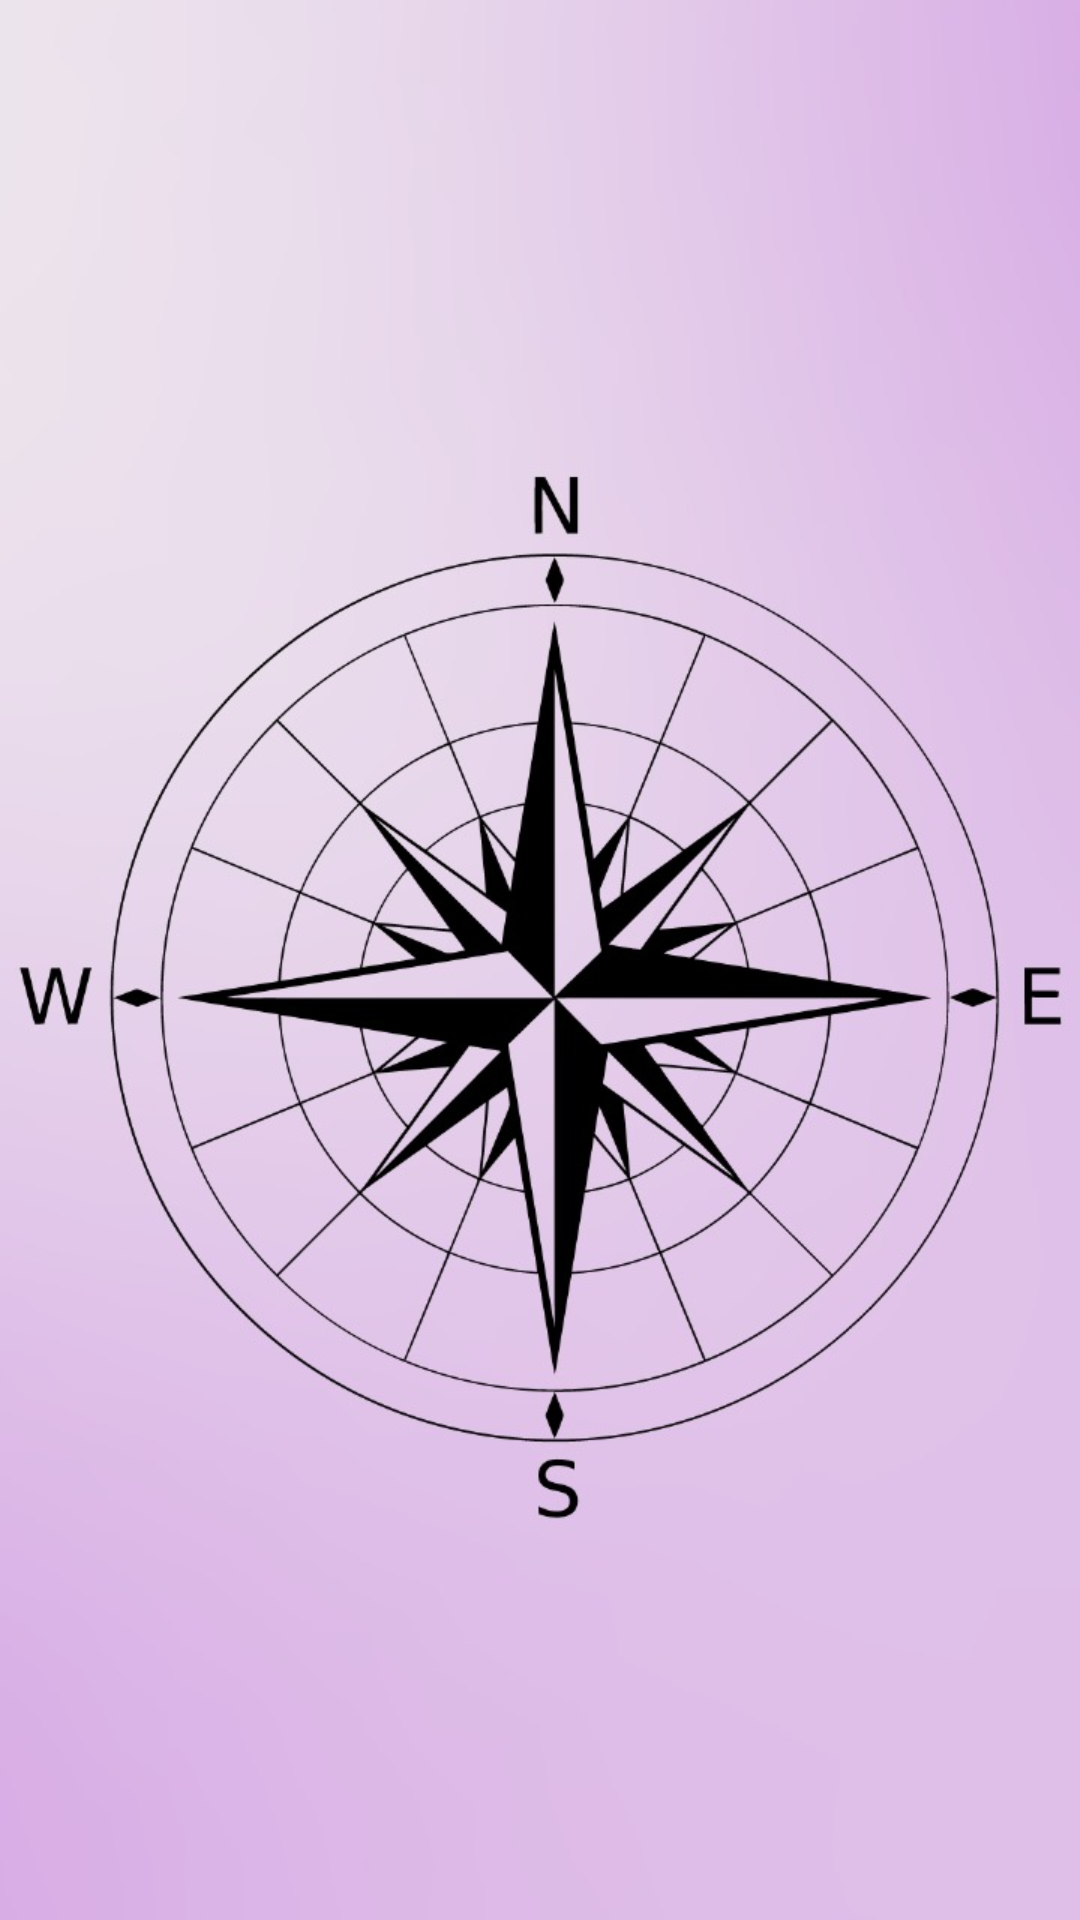

Reconstruct the res/layout file that produces this screen, plus the resources it refers to.
<!-- AndroidManifest.xml: application theme Theme.PryGiroscopio -->
<!-- res/layout/activity_compass.xml -->
<?xml version="1.0" encoding="utf-8"?>
<androidx.constraintlayout.widget.ConstraintLayout xmlns:android="http://schemas.android.com/apk/res/android"
    xmlns:app="http://schemas.android.com/apk/res-auto"
    xmlns:tools="http://schemas.android.com/tools"
    android:layout_width="match_parent"
    android:layout_height="match_parent"
    android:background="@drawable/background"
    tools:context=".CompassActivity">

    <ImageView
        android:id="@+id/compassImage"
        android:layout_width="wrap_content"
        android:layout_height="wrap_content"
        android:layout_centerInParent="true"
        android:src="@drawable/brujula"
        app:layout_constraintBottom_toBottomOf="parent"
        app:layout_constraintEnd_toEndOf="parent"
        app:layout_constraintHorizontal_bias="0.0"
        app:layout_constraintStart_toStartOf="parent"
        app:layout_constraintTop_toTopOf="parent"
        app:layout_constraintVertical_bias="0.497" />

</androidx.constraintlayout.widget.ConstraintLayout>
<!-- resources referenced by this layout -->
<resources>
  <!-- drawable background (drawable) -->
  <shape xmlns:android="http://schemas.android.com/apk/res/android">
      <gradient
          android:type="linear"
          android:angle="90"
          android:startColor="#dc96e2"
          android:endColor="#F0F0F0"
          android:centerColor="#dc96e2"
          android:centerX="0.5"
          android:centerY="0.5"
          android:gradientRadius="360"
          android:useLevel="false" />
  </shape>
  <!-- drawable brujula: jpg bitmap (drawable, 95144 bytes) -->
  <style name="Theme.PryGiroscopio" parent="Base.Theme.PryGiroscopio" />
  <style name="Base.Theme.PryGiroscopio" parent="Theme.Material3.DayNight.NoActionBar">
          
          
      </style>
</resources>
